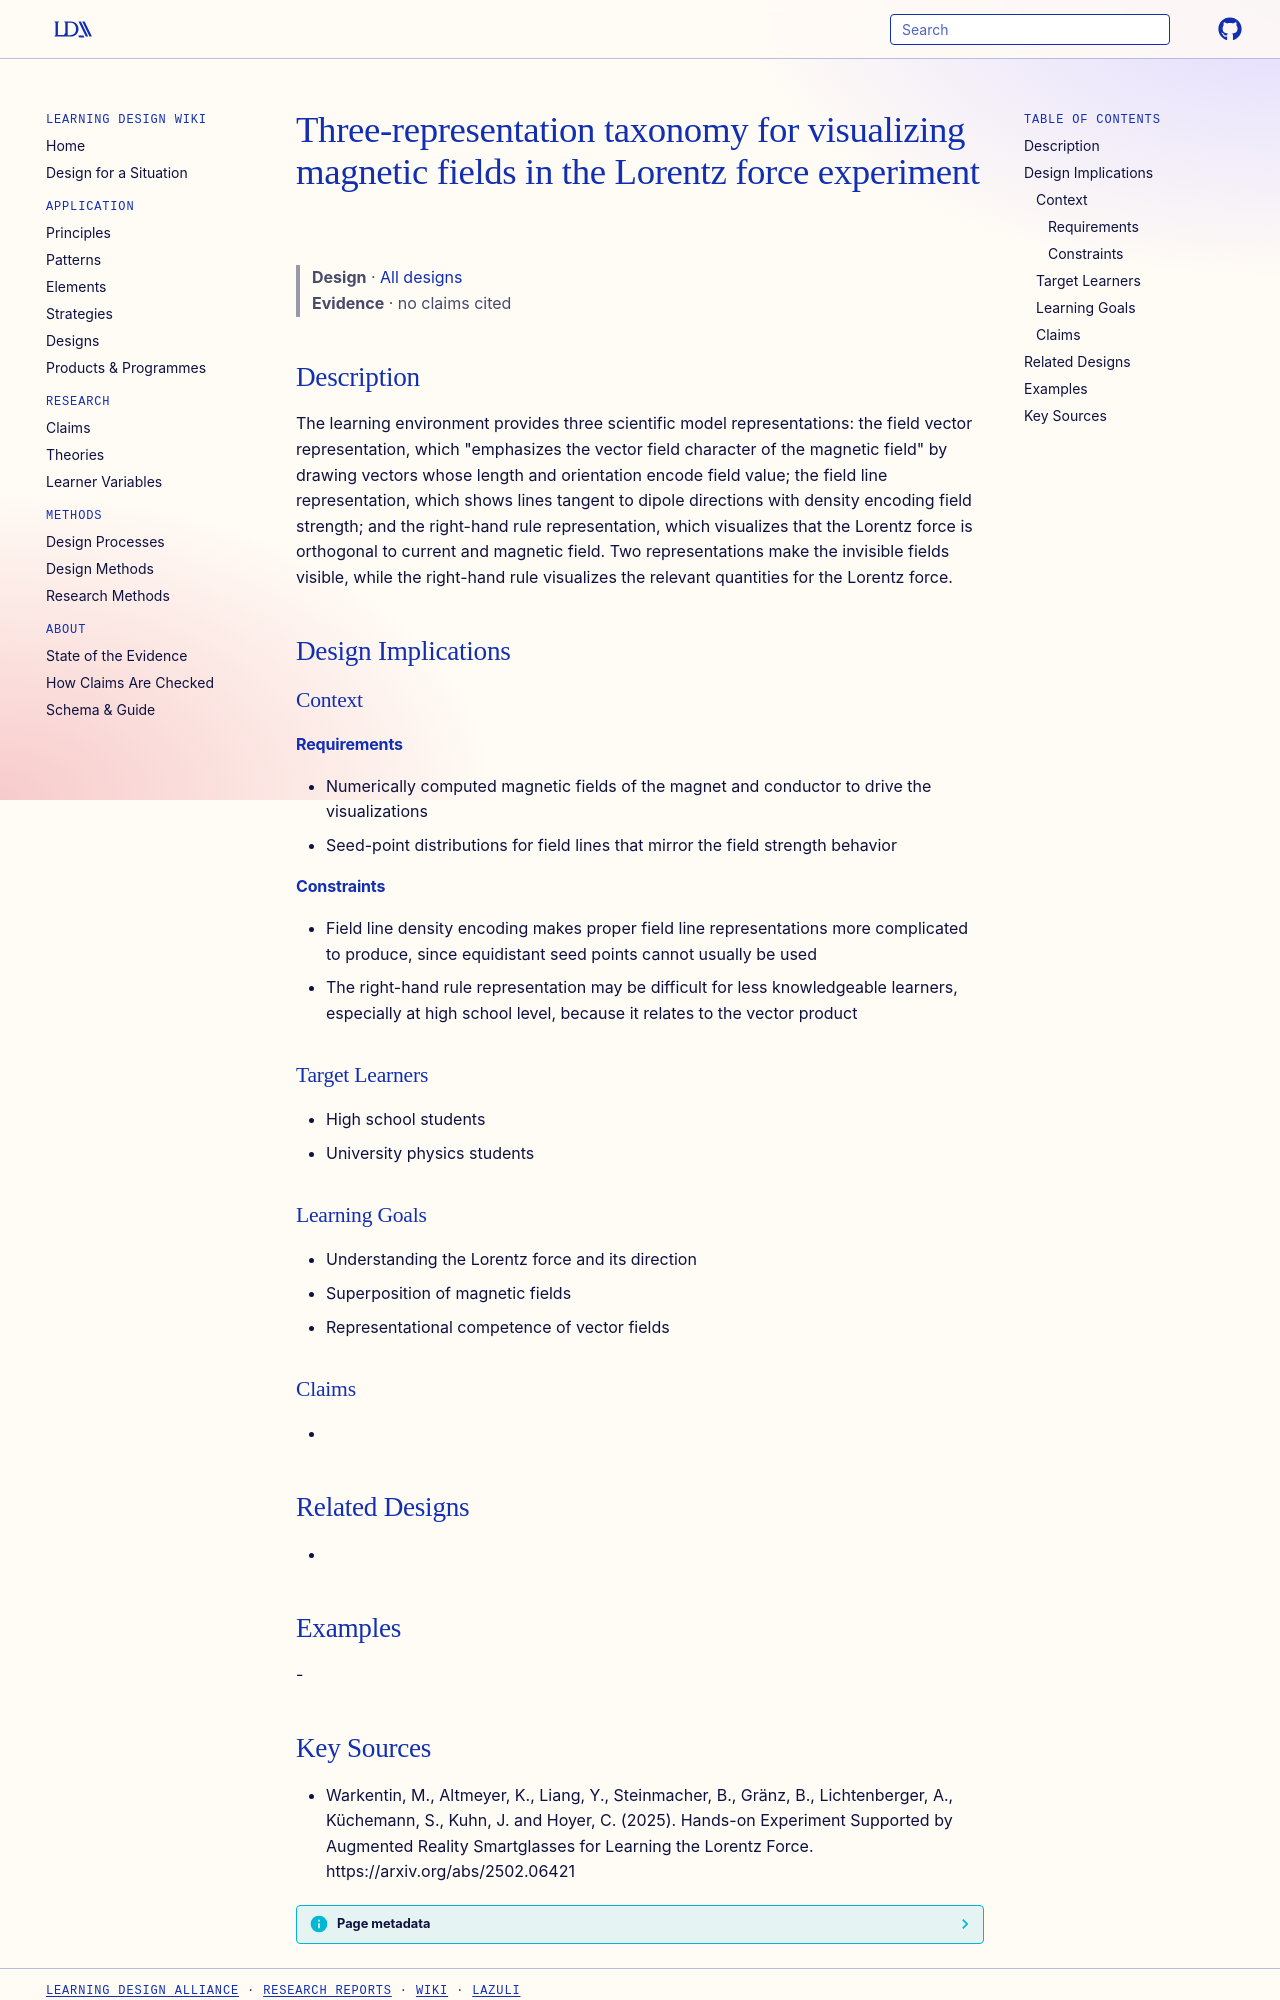

repository: Learning-Design-Alliance/learning-wiki · page: designs/three-representation-taxonomy-magnetic-fields-ar/index.html · generator: mkdocs

---
type: design
id: three-representation-taxonomy-magnetic-fields-ar
title: Three-representation taxonomy for visualizing magnetic fields in the Lorentz force experiment
description: "The learning environment provides three scientific model representations: the field vector representation, which \"emphasizes the vector field character of the magnetic field\" by drawing vectors whose length and orient..."
status: review
generated:
  by: "process:settle-candidates"
  at: 2026-11-21
sources:
  - id: warkentin-2025
    resource: "https://arxiv.org/abs/2502.06421"
    title: "Warkentin, M., Altmeyer, K., Liang, Y., Steinmacher, B., Gränz, B., Lichtenberger, A., Küchemann, S., Kuhn, J. and Hoyer, C. (2025). Hands-on Experiment Supported by Augmented Reality Smartglasses for Learning the Lorentz Force. https://arxiv.org/abs/2502.06421"
    author: Warkentin, M., Altmeyer, K., Liang, Y., Steinmacher, B., Gränz, B., Lichtenberger, A., Küchemann, S., Kuhn, J. and Hoyer, C
---

# Three-representation taxonomy for visualizing magnetic fields in the Lorentz force experiment

> **Design** · [All designs](index.md)
> **Evidence** · no claims cited

## Description
The learning environment provides three scientific model representations: the field vector representation, which "emphasizes the vector field character of the magnetic field" by drawing vectors whose length and orientation encode field value; the field line representation, which shows lines tangent to dipole directions with density encoding field strength; and the right-hand rule representation, which visualizes that the Lorentz force is orthogonal to current and magnetic field. Two representations make the invisible fields visible, while the right-hand rule visualizes the relevant quantities for the Lorentz force.

## Design Implications

### Context
#### Requirements
- Numerically computed magnetic fields of the magnet and conductor to drive the visualizations
- Seed-point distributions for field lines that mirror the field strength behavior
#### Constraints
- Field line density encoding makes proper field line representations more complicated to produce, since equidistant seed points cannot usually be used
- The right-hand rule representation may be difficult for less knowledgeable learners, especially at high school level, because it relates to the vector product

### Target Learners
- High school students
- University physics students

### Learning Goals
- Understanding the Lorentz force and its direction
- Superposition of magnetic fields
- Representational competence of vector fields

### Claims
- 

## Related Designs
- 

## Examples
-
